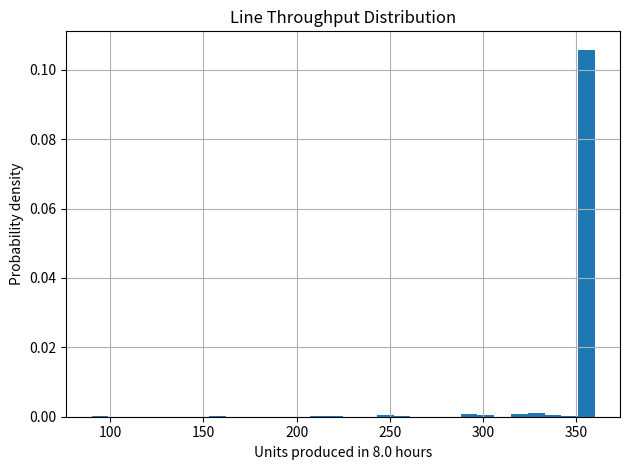
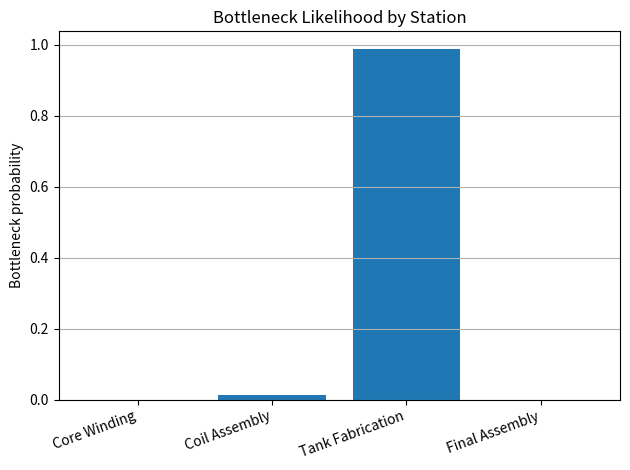
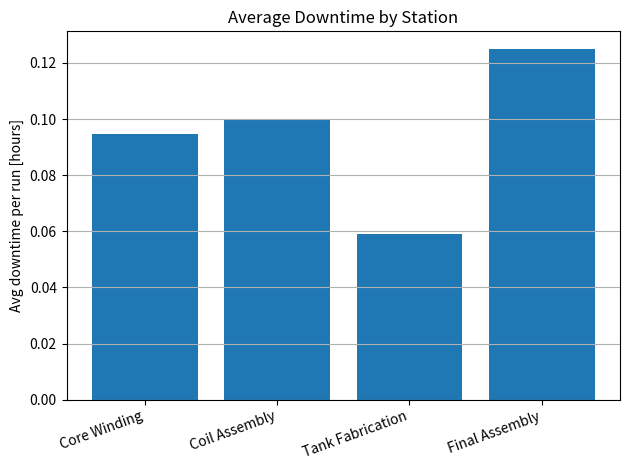

The matplotlib source for these figures, in order:
"""
Multi-Machine Uptime & Bottleneck Simulator - Production Version

- Models multiple stations in a production line (serial flow)
- Each station has:
    * Mean cycle time
    * MTBF (mean time between failures)
    * MTTR (mean time to repair)
    * Parallel units (machines in parallel)
- Monte Carlo simulation over a fixed time horizon (e.g., 8h shift)
- Outputs:
    * Distribution of line throughput
    * Bottleneck probability per station
    * Average downtime per station
    * Plots saved as PNGs
"""

import numpy as np
import matplotlib.pyplot as plt
from dataclasses import dataclass
from typing import List, Dict


# -------------------------------------------------
# Data Models
# -------------------------------------------------

@dataclass
class StationConfig:
    name: str
    mean_cycle_time_sec: float   # average processing time per unit per machine
    mtbf_hours: float            # mean time between failures (per machine)
    mttr_hours: float            # mean time to repair (per machine)
    parallel_units: int = 1      # number of identical machines in parallel


@dataclass
class StationResult:
    name: str
    total_busy_time: float       # [sec]
    total_downtime: float        # [sec]
    total_units: int             # units produced across all parallel machines


class MultiMachineLineSimulator:
    def __init__(self, stations: List[StationConfig], horizon_hours: float):
        self.stations = stations
        self.horizon_hours = horizon_hours
        self.horizon_sec = horizon_hours * 3600.0

    # -----------------------------
    # Single Station Simulation
    # -----------------------------
    def _simulate_station_units(self, cfg: StationConfig, rng: np.random.Generator) -> StationResult:
        """
        Simulates one station with parallel machines over the horizon.
        Assumes each machine is always starved/blocked-free (line capacity analysis).
        """
        total_busy = 0.0
        total_down = 0.0
        total_units = 0

        mtbf_sec = cfg.mtbf_hours * 3600.0
        mttr_sec = cfg.mttr_hours * 3600.0

        for _ in range(cfg.parallel_units):
            t = 0.0
            busy = 0.0
            down = 0.0
            units = 0

            while t < self.horizon_sec:
                # Uptime period (machine available, always has work)
                up_time = rng.exponential(mtbf_sec)
                if t + up_time > self.horizon_sec:
                    up_time = self.horizon_sec - t

                if cfg.mean_cycle_time_sec > 0:
                    possible_units = int(up_time // cfg.mean_cycle_time_sec)
                    produced_time = possible_units * cfg.mean_cycle_time_sec
                else:
                    possible_units = 0
                    produced_time = 0.0

                busy += produced_time
                t += up_time
                units += possible_units

                if t >= self.horizon_sec:
                    break

                # Failure + repair
                repair_time = rng.exponential(mttr_sec)
                if t + repair_time > self.horizon_sec:
                    repair_time = self.horizon_sec - t
                down += repair_time
                t += repair_time

            total_busy += busy
            total_down += down
            total_units += units

        return StationResult(
            name=cfg.name,
            total_busy_time=total_busy,
            total_downtime=total_down,
            total_units=total_units,
        )

    # -----------------------------
    # Monte Carlo Over the Line
    # -----------------------------
    def run_monte_carlo(self, runs: int = 500, seed: int = 42):
        rng = np.random.default_rng(seed)

        line_throughputs = []
        bottleneck_counts: Dict[str, int] = {cfg.name: 0 for cfg in self.stations}
        station_busy_time = {cfg.name: 0.0 for cfg in self.stations}
        station_downtime = {cfg.name: 0.0 for cfg in self.stations}
        station_units = {cfg.name: 0.0 for cfg in self.stations}

        for _ in range(runs):
            results = []
            for cfg in self.stations:
                res = self._simulate_station_units(cfg, rng)
                results.append(res)
                station_busy_time[cfg.name] += res.total_busy_time
                station_downtime[cfg.name] += res.total_downtime
                station_units[cfg.name] += res.total_units

            # line throughput = limited by station with fewest units
            units_per_station = [r.total_units for r in results]
            line_throughput = min(units_per_station)
            line_throughputs.append(line_throughput)

            # bottleneck station(s) = those with min units
            min_units = min(units_per_station)
            for r in results:
                if r.total_units == min_units:
                    bottleneck_counts[r.name] += 1

        summary = {
            "line_throughputs": np.array(line_throughputs),
            "bottleneck_counts": bottleneck_counts,
            "station_busy_time": station_busy_time,
            "station_downtime": station_downtime,
            "station_units": station_units,
        }
        return summary


# -------------------------------------------------
# Example Factory Scenario
# -------------------------------------------------

def example_usage():
    # Example line – adjust names and numbers to match your domain
    stations = [
        StationConfig(
            name="Core Winding",
            mean_cycle_time_sec=45.0,
            mtbf_hours=120.0,
            mttr_hours=1.0,
            parallel_units=2,
        ),
        StationConfig(
            name="Coil Assembly",
            mean_cycle_time_sec=60.0,
            mtbf_hours=90.0,
            mttr_hours=1.5,
            parallel_units=1,
        ),
        StationConfig(
            name="Tank Fabrication",
            mean_cycle_time_sec=80.0,
            mtbf_hours=150.0,
            mttr_hours=2.0,
            parallel_units=1,
        ),
        StationConfig(
            name="Final Assembly",
            mean_cycle_time_sec=70.0,
            mtbf_hours=100.0,
            mttr_hours=1.0,
            parallel_units=2,
        ),
    ]

    horizon_hours = 8.0  # e.g., one shift
    sim = MultiMachineLineSimulator(stations, horizon_hours=horizon_hours)
    summary = sim.run_monte_carlo(runs=500, seed=123)

    line_throughputs = summary["line_throughputs"]
    bottleneck_counts = summary["bottleneck_counts"]
    station_busy_time = summary["station_busy_time"]
    station_downtime = summary["station_downtime"]

    print("=== LINE THROUGHPUT SUMMARY ===")
    print(f"Mean throughput per {horizon_hours:.1f}h = {line_throughputs.mean():.1f} units")
    print(f"5th percentile                = {np.percentile(line_throughputs, 5):.1f} units")
    print(f"95th percentile               = {np.percentile(line_throughputs, 95):.1f} units")

    print("\n=== BOTTLENECK PROBABILITY ===")
    total_runs = len(line_throughputs)
    station_names = [cfg.name for cfg in stations]
    for name in station_names:
        count = bottleneck_counts[name]
        p = count / total_runs
        print(f"{name:20s}: {p*100:5.1f} % of runs")

    # -------------------------------------------------
    # Plots
    # -------------------------------------------------

    # Throughput distribution
    plt.figure()
    plt.hist(line_throughputs, bins=30, density=True)
    plt.xlabel(f"Units produced in {horizon_hours:.1f} hours")
    plt.ylabel("Probability density")
    plt.title("Line Throughput Distribution")
    plt.grid(True)
    plt.tight_layout()
    plt.savefig("line_throughput_distribution.png", dpi=150)
    plt.close()

    # Bottleneck probability bar chart
    probs = [bottleneck_counts[n] / total_runs for n in station_names]
    plt.figure()
    plt.bar(station_names, probs)
    plt.ylabel("Bottleneck probability")
    plt.title("Bottleneck Likelihood by Station")
    plt.xticks(rotation=20, ha="right")
    plt.grid(axis="y")
    plt.tight_layout()
    plt.savefig("bottleneck_probability.png", dpi=150)
    plt.close()

    # Average downtime per station
    avg_downtime_hours = [station_downtime[n] / total_runs / 3600.0 for n in station_names]
    plt.figure()
    plt.bar(station_names, avg_downtime_hours)
    plt.ylabel("Avg downtime per run [hours]")
    plt.title("Average Downtime by Station")
    plt.xticks(rotation=20, ha="right")
    plt.grid(axis="y")
    plt.tight_layout()
    plt.savefig("station_downtime.png", dpi=150)
    plt.close()


if __name__ == "__main__":
    example_usage()
